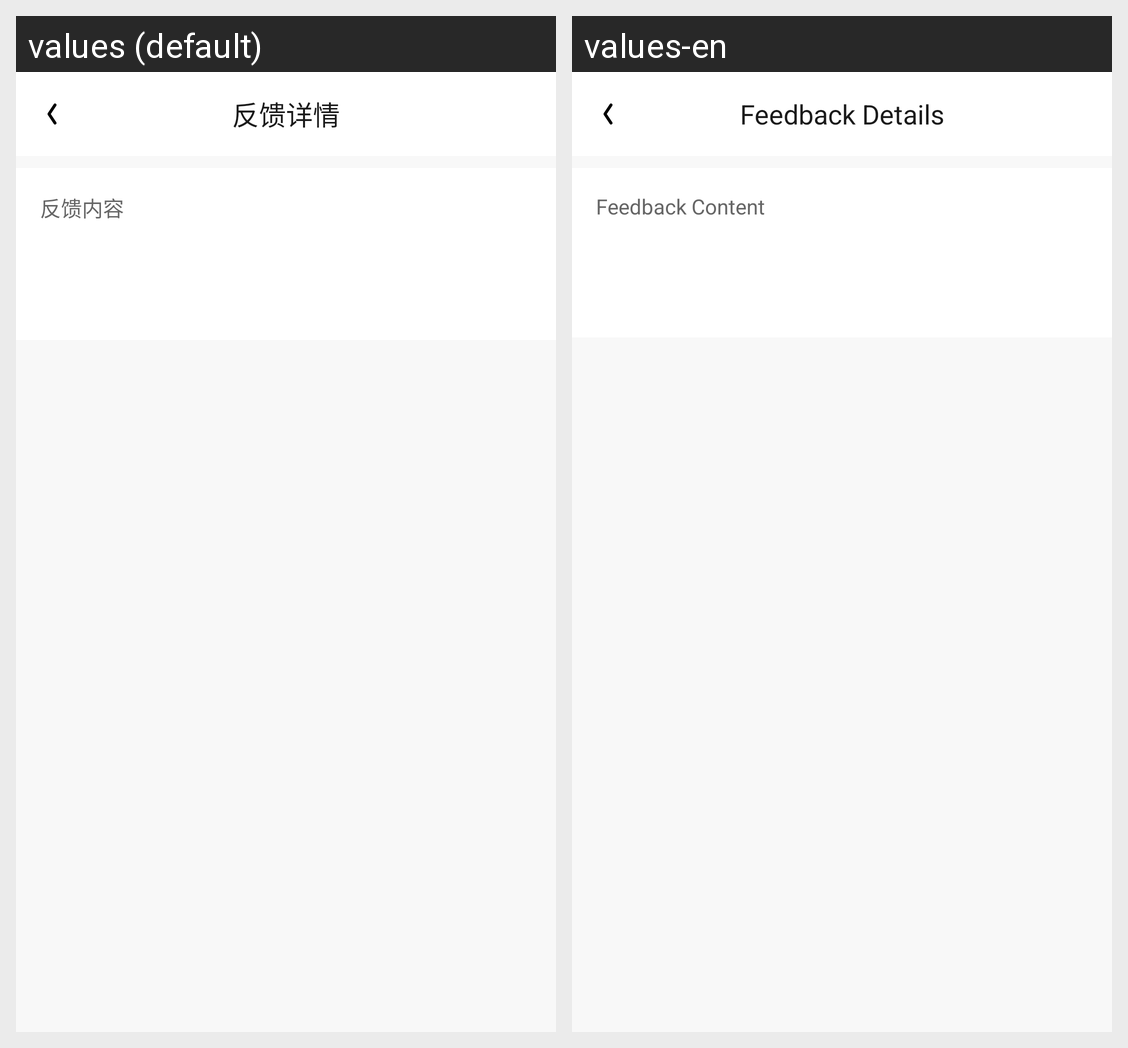

Locale-by-locale string values for the Android screen shown in this grid:
Android screen res/layout/activity_feedback_detail.xml rendered under 2 locales, left to right: values (default), values-en. Device: Nexus 5 (rendered at 1080×1920; each locale shown at half size, 540×960, under a caption strip naming it); theme AppTheme.
Strings drawn on this screen, with the default value and each locale's value (text and hints the layout hard-codes, and strings that could not be matched under every locale, appear in the picture but are not listed):

title_feedback_detail
  values: 反馈详情
  values-en: Feedback Details

title_feedback_content
  values: 反馈内容
  values-en: Feedback Content
